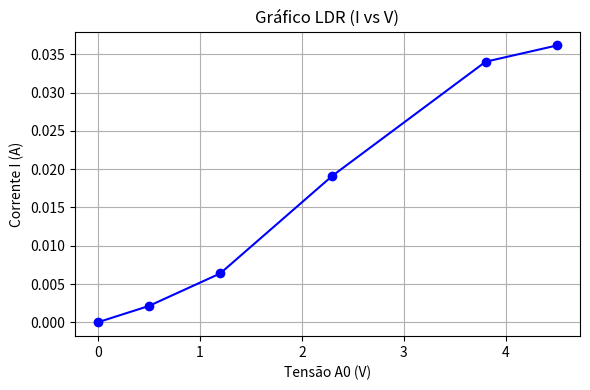

Recreate this plot in Python.
import pandas as pd
import matplotlib.pyplot as plt

pwm = list(range(6))
A0 = [0.0, 0.5, 1.2, 2.3, 3.8, 4.5]
A1 = [0.0, 0.4, 0.9, 1.4, 2.2, 2.8]

df = pd.DataFrame({
    "pwm (v)": pwm,
    "A0 (V)": A0,
    "A1 (V)": A1,
})

df["Corrente (I) [A]"] = (df["A0 (V)"] - df["A1 (V)"]) / 47

print("GRÁFICO LDR")
print(df)

plt.figure(figsize=(6, 4))
plt.plot(df["A0 (V)"], df["Corrente (I) [A]"], marker='o', color='blue')
plt.xlabel("Tensão A0 (V)")
plt.ylabel("Corrente I (A)")
plt.title("Gráfico LDR (I vs V)")
plt.grid(True)
plt.tight_layout()
plt.show()